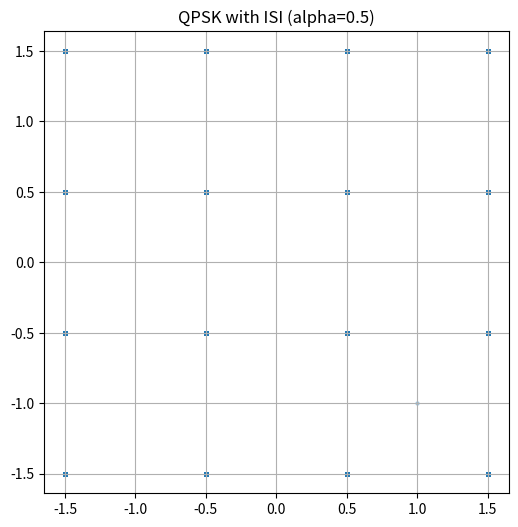

Python code for this plot:
import numpy as np
import matplotlib.pyplot as plt

N = 5000

constellation = np.array([
    1+1j,
    1-1j,
   -1+1j,
   -1-1j
])

a = np.random.choice(constellation,N)

alpha = 0.5

r = a.copy()

r[1:] = a[1:] + alpha*a[:-1]

plt.figure(figsize=(6,6))

plt.scatter(
    r.real,
    r.imag,
    s=5,
    alpha=0.3
)

plt.grid(True)
plt.axis('equal')
plt.title(
    f'QPSK with ISI (alpha={alpha})'
)

plt.show()
